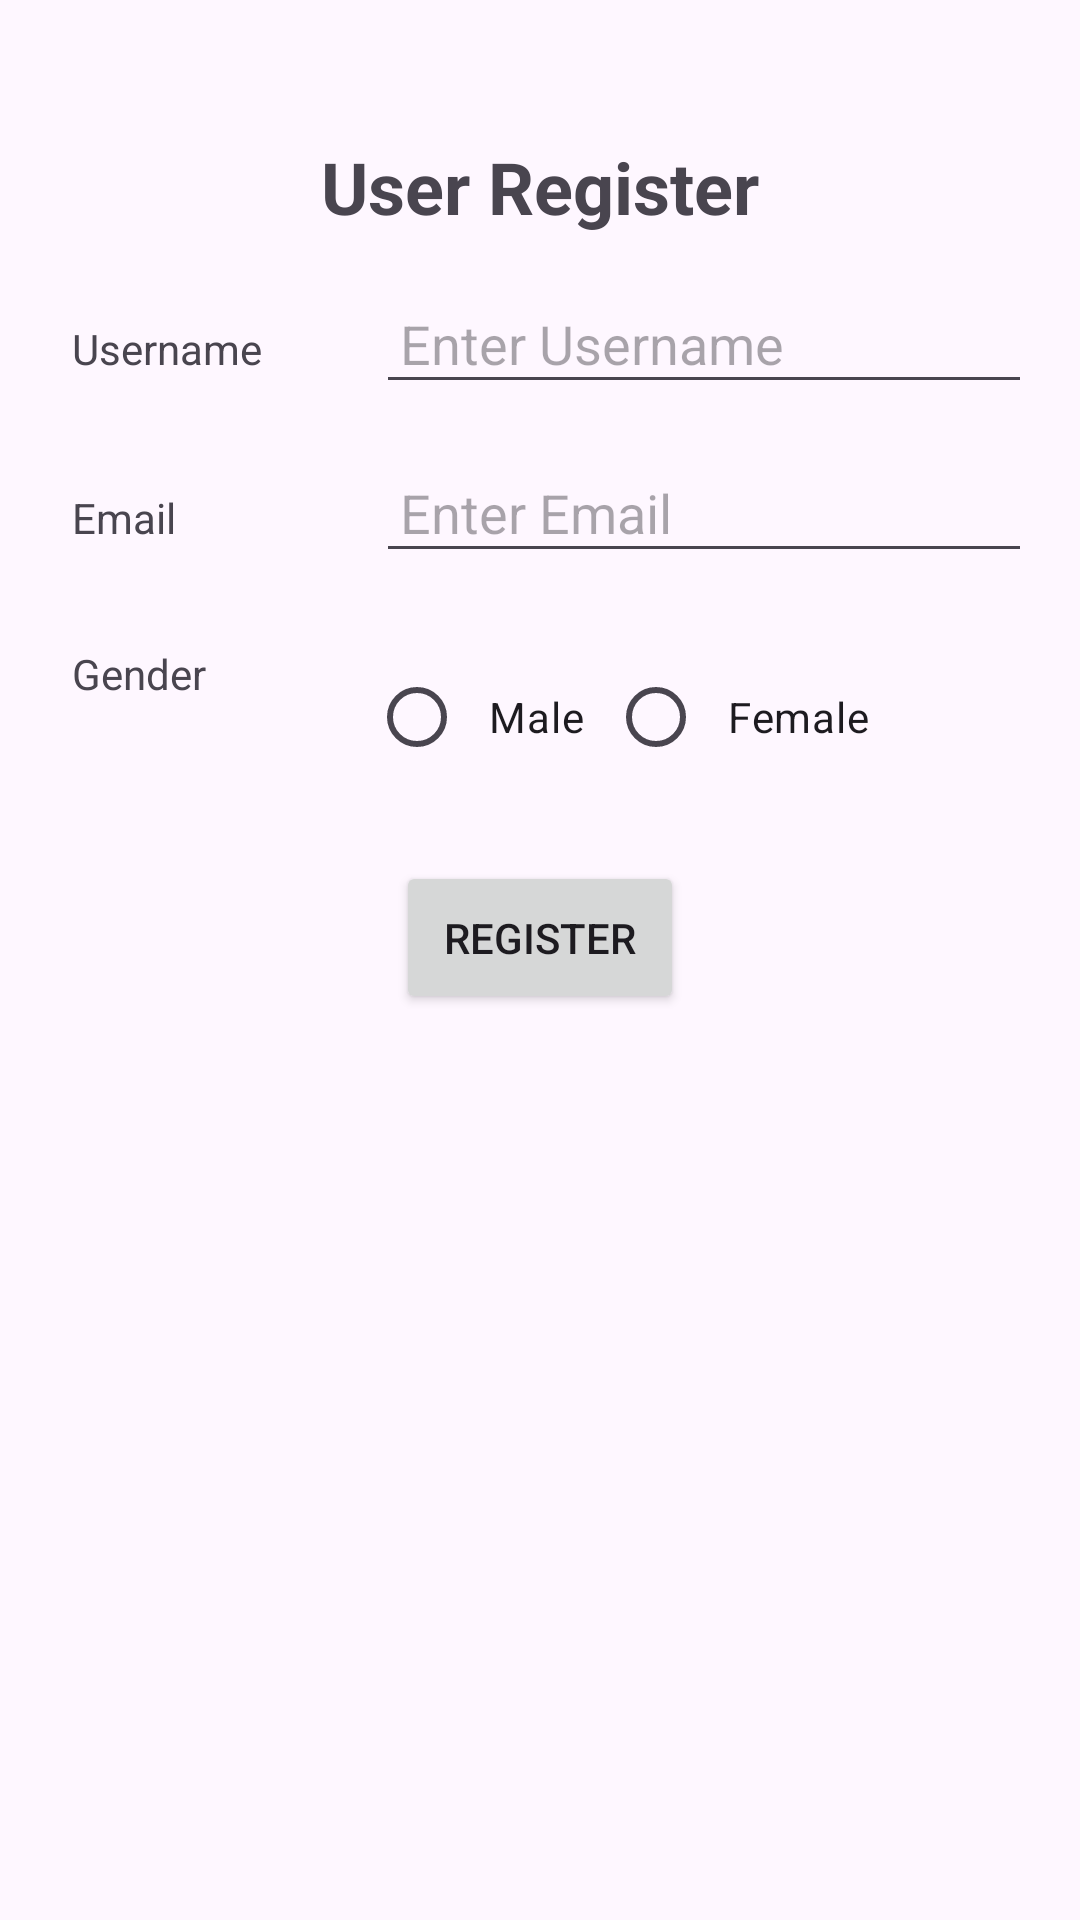

This screen was rendered from an Android layout file. Write that file and the resources it references.
<!-- AndroidManifest.xml: application theme Theme.JavaAn2 -->
<!-- res/layout/activity_main.xml -->
<?xml version="1.0" encoding="utf-8"?>
<androidx.constraintlayout.widget.ConstraintLayout xmlns:android="http://schemas.android.com/apk/res/android"
    xmlns:app="http://schemas.android.com/apk/res-auto"
    xmlns:tools="http://schemas.android.com/tools"
    android:layout_width="match_parent"
    android:layout_height="match_parent"
    tools:context=".MainActivity">

    <LinearLayout
        android:layout_width="match_parent"
        android:layout_height="wrap_content"
        android:gravity="center"
        android:orientation="vertical"
        android:layout_marginTop="30dp"
        android:padding="16dp"
        app:layout_constraintTop_toTopOf="parent"
        app:layout_constraintStart_toStartOf="parent"
        app:layout_constraintEnd_toEndOf="parent">

        <TextView
            android:id="@+id/text2"
            android:layout_width="wrap_content"
            android:layout_height="wrap_content"
            android:layout_gravity="center"
            android:gravity="center"
            android:text="User Register"
            android:textSize="24sp"
            android:textStyle="bold"
            android:paddingBottom="16dp" />

        <LinearLayout
            android:layout_width="match_parent"
            android:layout_height="wrap_content"
            android:orientation="horizontal"
            android:layout_marginBottom="16dp">

            <TextView
                android:layout_width="0dp"
                android:layout_height="wrap_content"
                android:layout_weight="1"
                android:text="Username"
                android:gravity="center_vertical"
                android:padding="8dp" />

            <EditText
                android:id="@+id/username"
                android:layout_width="0dp"
                android:layout_height="wrap_content"
                android:layout_weight="2"
                android:ems="10"
                android:inputType="text"
                android:hint="Enter Username"
                android:padding="8dp" />
        </LinearLayout>

        <LinearLayout
            android:layout_width="match_parent"
            android:layout_height="wrap_content"
            android:orientation="horizontal"
            android:layout_marginBottom="16dp">

            <TextView
                android:layout_width="0dp"
                android:layout_height="wrap_content"
                android:layout_weight="1"
                android:text="Email"
                android:gravity="center_vertical"
                android:padding="8dp" />

            <EditText
                android:id="@+id/editTextTextEmailAddress"
                android:layout_width="0dp"
                android:layout_height="wrap_content"
                android:layout_weight="2"
                android:ems="10"
                android:inputType="textEmailAddress"
                android:hint="Enter Email"
                android:padding="8dp" />
        </LinearLayout>

        <LinearLayout
            android:layout_width="match_parent"
            android:layout_height="wrap_content"
            android:orientation="horizontal"
            android:layout_marginBottom="16dp">

            <TextView
                android:layout_width="99dp"
                android:layout_height="wrap_content"
                android:gravity="center_vertical"
                android:padding="8dp"
                android:text="Gender" />

            <RadioGroup
                android:id="@+id/genderRadioGroup"
                android:layout_width="match_parent"
                android:layout_height="wrap_content"
                android:orientation="horizontal"
                android:padding="8dp">

                <RadioButton
                    android:id="@+id/male"
                    android:layout_width="wrap_content"
                    android:layout_height="wrap_content"
                    android:text="Male"
                    android:padding="8dp" />

                <RadioButton
                    android:id="@+id/female"
                    android:layout_width="wrap_content"
                    android:layout_height="wrap_content"
                    android:text="Female"
                    android:padding="8dp" />
            </RadioGroup>
        </LinearLayout>

        <Button
            android:id="@+id/btnRegister"
            android:layout_width="wrap_content"
            android:layout_height="wrap_content"
            android:text="Register"
            android:padding="16dp" />
    </LinearLayout>

</androidx.constraintlayout.widget.ConstraintLayout>
<!-- resources referenced by this layout -->
<resources>
  <style name="Theme.JavaAn2" parent="Base.Theme.JavaAn2" />
  <style name="Base.Theme.JavaAn2" parent="Theme.Material3.DayNight.NoActionBar">
          
          
      </style>
</resources>
